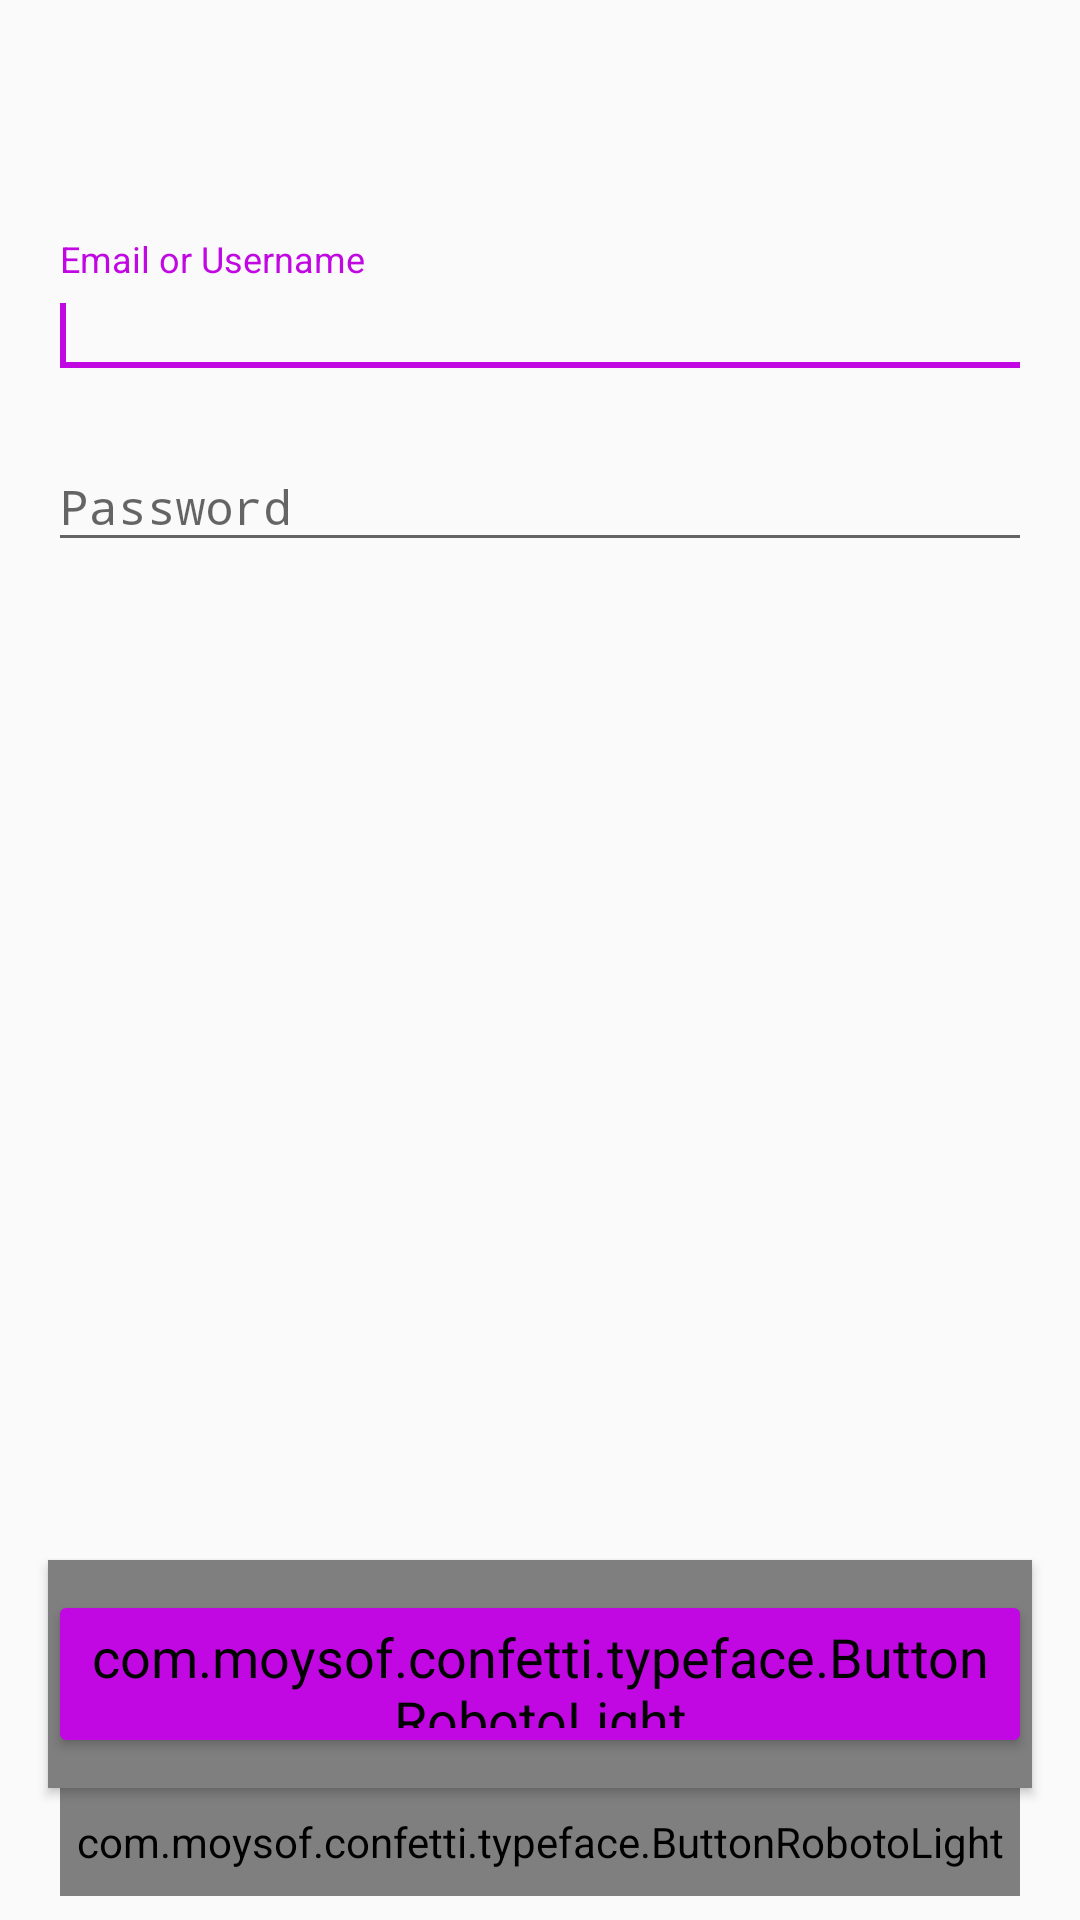

Produce the Android XML layout that renders to this screen, including the resource entries it uses.
<!-- AndroidManifest.xml: activity theme AppTheme.White -->
<!-- res/layout/activity_login.xml -->
<LinearLayout xmlns:android="http://schemas.android.com/apk/res/android"
    android:layout_width="match_parent"
    android:layout_height="match_parent"
    android:orientation="vertical">

    <android.support.v7.widget.Toolbar
        android:id="@+id/toolbar"
        android:layout_width="match_parent"
        android:layout_height="wrap_content"
        android:elevation="0dp"
        android:minHeight="?attr/actionBarSize"
        android:theme="@style/ToolBar" />

    <ScrollView
        android:id="@+id/scrollView"
        android:layout_width="match_parent"
        android:layout_height="0dp"
        android:layout_marginLeft="@dimen/activity_horizontal_margin"
        android:layout_marginRight="@dimen/activity_horizontal_margin"
        android:layout_marginTop="@dimen/activity_vertical_margin"
        android:layout_weight="1">

        <LinearLayout
            android:layout_width="match_parent"
            android:layout_height="match_parent"
            android:orientation="vertical">

            <android.support.design.widget.TextInputLayout
                android:id="@+id/login_email_layout"
                android:layout_width="match_parent"
                android:layout_height="wrap_content"
                android:layout_marginTop="8dp">

                <EditText
                    android:id="@+id/login_email_edit_txt"
                    android:layout_width="match_parent"
                    android:layout_height="wrap_content"
                    android:hint="@string/login_title_email"
                    android:inputType="textPersonName"
                    android:textSize="16sp">

                    <requestFocus />
                </EditText>
            </android.support.design.widget.TextInputLayout>

            <android.support.design.widget.TextInputLayout
                android:id="@+id/login_password_layout"
                android:layout_width="match_parent"
                android:layout_height="wrap_content"
                android:layout_marginTop="8dp">

                <EditText
                    android:id="@+id/login_password_edit_txt"
                    android:layout_width="match_parent"
                    android:layout_height="wrap_content"
                    android:hint="@string/login_title_password"
                    android:inputType="textPassword"
                    android:textSize="16sp" />
            </android.support.design.widget.TextInputLayout>

        </LinearLayout>
    </ScrollView>

    <com.moysof.confetti.typeface.ButtonRobotoLight
        android:id="@+id/login_button"
        android:layout_width="match_parent"
        android:layout_height="wrap_content"
        android:layout_marginLeft="@dimen/activity_horizontal_margin"
        android:layout_marginRight="@dimen/activity_horizontal_margin"
        android:text="@string/login_btn"
        android:theme="@style/ButtonPurple" />

    <com.moysof.confetti.typeface.ButtonRobotoLight
        android:id="@+id/login_register_btn"
        android:layout_width="match_parent"
        android:layout_height="36dp"
        android:layout_marginBottom="8dp"
        android:layout_marginLeft="20dp"
        android:layout_marginRight="20dp"
        android:background="?selectableItemBackground"
        android:text="@string/login_register_btn"
        android:textAllCaps="false"
        android:textColor="@color/secondary_text"
        android:textSize="14sp" />
</LinearLayout>
<!-- resources referenced by this layout -->
<resources>
  <color name="secondary_text">#AA212121</color>
  <dimen name="activity_horizontal_margin">16dp</dimen>
  <dimen name="activity_vertical_margin">16dp</dimen>
  <string name="login_btn">Log In</string>
  <string name="login_register_btn">Don\'t have an account?</string>
  <string name="login_title_email">Email or Username</string>
  <string name="login_title_password">Password</string>
  <style name="ButtonPurple" parent="Button.Base.Roboto">
          <item name="colorButtonNormal">@drawable/btn_purple_selector</item>
      </style>
  <style name="ToolBar" parent="Theme.AppCompat.Light">
          <item name="android:textColorPrimary">@color/primary</item>
      </style>
  <style name="AppTheme.White" parent="Theme.AppCompat.Light.NoActionBar">
          <item name="colorPrimaryDark">@android:color/black</item>
          <item name="colorAccent">@color/accent</item>
      </style>
  <style name="Button.Base.Roboto" parent="Widget.AppCompat.Button">
          <item name="android:textSize">@dimen/btn_roboto_txt_size</item>
          <item name="android:textColor">@drawable/button_txt_color</item>
          <item name="android:height">@dimen/btn_roboto_height</item>
          <item name="android:textAllCaps">false</item>
          <item name="elevation">@dimen/btn_elevation</item>
      </style>
  <!-- drawable btn_purple_selector (drawable) -->
  <?xml version="1.0" encoding="utf-8"?>
  <selector xmlns:android="http://schemas.android.com/apk/res/android">
  
      <item android:color="@color/btn_disabled" android:state_enabled="false" />
      <item android:color="@color/primary" />
  
  </selector>
  <color name="primary">#C108E3</color>
  <color name="accent">@color/primary</color>
  <dimen name="btn_roboto_txt_size">18sp</dimen>
  <!-- drawable button_txt_color (drawable) -->
  <?xml version="1.0" encoding="utf-8"?>
  <selector xmlns:android="http://schemas.android.com/apk/res/android">
  
      <item android:color="@android:color/white" android:state_enabled="false" />
      <item android:color="@android:color/white" />
  
  </selector>
  <dimen name="btn_roboto_height">56dp</dimen>
  <dimen name="btn_elevation">4dp</dimen>
  <color name="btn_disabled">#9E9E9E</color>
</resources>
